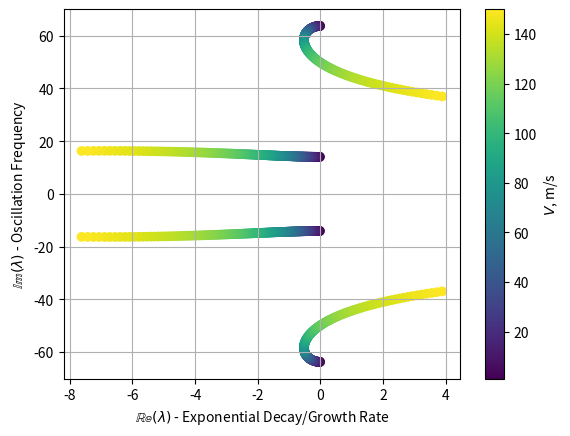
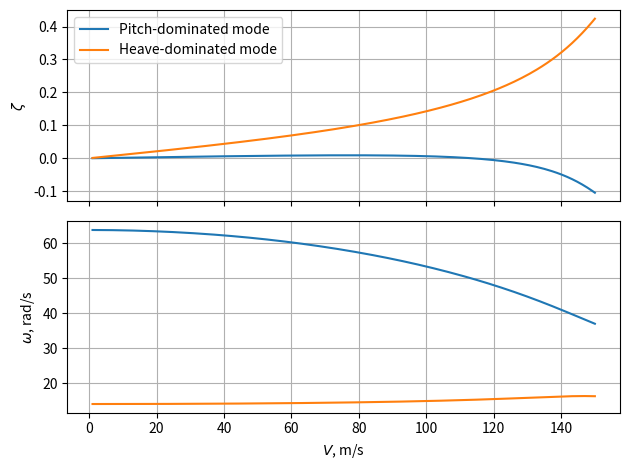
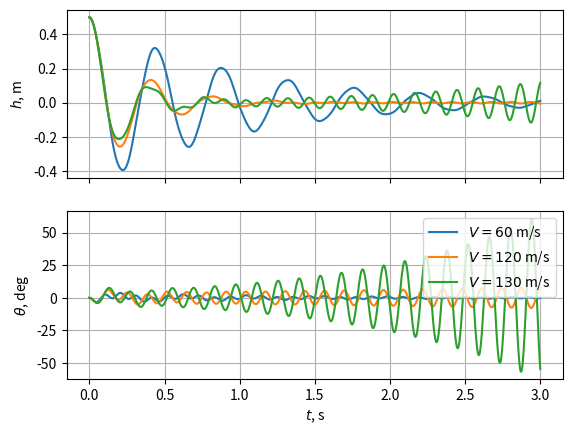

The matplotlib source for these figures, in order:
# We start by importing necessary libraries
import numpy as np
import matplotlib.pyplot as plt
from scipy.integrate import odeint

# Enable interactive plots - remember to change "widget" to "inline" if running in Google Colab
%matplotlib widget

# Define the parameters of our typical section
# Geometrical properties
c = 1.6    # [m]
b = c / 2  # semi-chord [m]
a = 0.1    # distance from mid-chord to CG (as a fraction of the semi-chord)
e = -0.1   # distance from mid-chord to EA (as a fraction of the semi-chord)
x_theta = e - a  # static unbalance parameter

# Inertial properties
m = 200.0     # mass per unit span [kg/m]
I_EA = 30.0  # mass moment of inertia about the elastic axis per unit span [kg m^2/m]

# Elastic properties
k_h = 4e4  # heave stiffness [N/m]
k_theta = 1e5  # torsional spring stiffness [Nm/rad]

# Air density at sea level
rho = 1.225  # [kg/m^3]

omega_h = np.sqrt(k_h / m)  # heave natural frequency [rad/s]
omega_theta = np.sqrt(k_theta / I_EA)  # pitch natural frequency [rad/s]
print(f"Heave natural frequency: {omega_h:.1f} rad/s, {omega_h / (2 * np.pi):.2f} Hz")
print(f"Pitch natural frequency: {omega_theta:.1f} rad/s, {omega_theta / (2 * np.pi):.2f} Hz")

def build_system_matrix(rho, velocity):
    """
    Build the system matrix for eigenvalue analysis.
    
    Parameters
    ----------
    rho : float
        Air density [kg/m^3]
    velocity : float
        Freestream velocity (V)
    
    Returns
    -------
    system_matrix : numpy array
        System matrix (4x4)
    """
    # Mass matrix (symmetric)
    M = np.array([
        [m,          m*b*x_theta],
        [m*b*x_theta, I_EA      ]
    ])
    
    # Damping matrix (note: only first column is non-zero due to quasi-steady assumption)
    C = np.array([
        [2*np.pi*rho*b*velocity,               0],
        [2*np.pi*rho*b**2*velocity*(0.5 + e),  0]
    ])
    
    # Stiffness matrix (note the negative off-diagonal terms)
    K = np.array([
        [k_h, -2*np.pi*rho*b*velocity**2                     ],
        [0,    k_theta - 2*np.pi*rho*b**2*velocity**2*(0.5 + e)]
    ])

    # Invert the mass matrix
    M_inv = np.linalg.inv(M)
    
    # Build the state matrix in block form
    zeros = np.zeros((2, 2))
    identity = np.eye(2)
    
    # Top row blocks: [0, I]
    top = np.hstack([zeros, identity])
    
    # Bottom row blocks: [-M^(-1)K, -M^(-1)C]
    bottom = np.hstack([-M_inv @ K, -M_inv @ C])
    
    # Stack vertically
    system_matrix = np.vstack([top, bottom])
    
    # Return the system matrix
    return system_matrix

# Range of velocities to analyze
velocities = np.linspace(1, 150, 200)

# Initialize arrays to store real and imaginary parts of eigenvalues
# To plot the root locus, we will use the pyplot function scatter, which expects 1D arrays
# We know there will be 4 eigenvalues for each velocity, so we preallocate a 1D array with shape (N_velocities * 4,)
N_EIGENVALUES = 4
real_parts = np.zeros((len(velocities) * N_EIGENVALUES,))
imag_parts = np.zeros((len(velocities) * N_EIGENVALUES,))

# Iterate over velocities
for idx, V in enumerate(velocities):

    # Build system matrix
    A = build_system_matrix(rho, V)

    # Compute eigenvalues
    eigenvalues = np.linalg.eigvals(A)

    # Store real and imaginary parts
    # Since we have 4 eigenvalues for each velocity, we store them in the appropriate slice of the preallocated arrays
    real_parts[idx * N_EIGENVALUES : (idx + 1) * N_EIGENVALUES] = eigenvalues.real
    imag_parts[idx * N_EIGENVALUES : (idx + 1) * N_EIGENVALUES] = eigenvalues.imag

# Create figure
plt.figure()

# Scatter plot: x=Real, y=Imaginary, Color=Speed
# The arrays including the real and imaginary parts have shape (N_velocities * 4,)
# In order to color the points according to velocity, we need to repeat each velocity four times to match the structure of the real_parts and imag_parts arrays
# We use the repeat function from NumPy to achieve this
# The function call np.repeat(velocities, 4) creates an array where each element of the velocity array is repeated four consecutively
# The scatter function returns a PathCollection object that we can use to create the colorbar
sc = plt.scatter(real_parts, imag_parts, c=np.repeat(velocities, N_EIGENVALUES))

# Set plot elements
plt.xlabel("$\\mathbb{Re}(\\lambda)$ - Exponential Decay/Growth Rate")
plt.ylabel("$\\mathbb{Im}(\\lambda)$ - Oscillation Frequency")
plt.grid(True)

# Add colorbar and show plot
plt.colorbar(sc, label="$V$, m/s")
plt.show()

# Initialize arrays to store frequency and damping ratio
# Since we have two degree of freedom, there will be two frequencies and two damping ratios per velocity
frequencies = np.zeros((len(velocities), 2))  # these will be angular frequencies omega
damping_ratios = np.zeros((len(velocities), 2))

# We reshape the arrays of the real and imaginary parts to a shape (N_velocities, N_EIGENVALUES)
real_parts = real_parts.reshape((len(velocities), N_EIGENVALUES))
imag_parts = imag_parts.reshape((len(velocities), N_EIGENVALUES))

# We iterate over the velocities to calculate frequency and damping ratio
for idx in range(len(velocities)):

    # Sort by highest imaginary part (frequency)
    sort_idx = np.argsort(imag_parts[idx])[::-1]  # descending order

    # Keep only the eigenvalues with the two highest frequencies (positive frequencies)
    sorted_real = real_parts[idx][sort_idx[:2]]
    sorted_imag = imag_parts[idx][sort_idx[:2]]

    # Take the first two eigenvalues (positive frequencies)
    frequencies[idx] = np.abs(sorted_imag)
    
    # Calculate Damping Ratio zeta
    damping_ratios[idx] = -sorted_real / np.sqrt(sorted_real**2 + sorted_imag**2)

# Create figure with two subplots
fig, (ax1, ax2) = plt.subplots(2, 1, sharex=True)

# Plot 1: V-g plot (damping vs velocity)
ax1.plot(velocities, damping_ratios)
ax1.set_ylabel('$\\zeta$')
ax1.grid(True)

# Plot 2: V-f plot (frequency vs velocity)
ax2.plot(velocities, frequencies)
ax2.set_ylabel('$\\omega$, rad/s')
ax2.set_xlabel('$V$, m/s')
ax2.grid(True)

# Set tigt layout and show plot
ax1.legend(['Pitch-dominated mode', 'Heave-dominated mode'])
plt.tight_layout()
plt.show()

# Define the function that returns dx/dt = A * x
def state_space_model(x, time_array, system_matrix):
    """
    Computes the derivative of the state vector.

    Parameters:
    x (array): State vector [h, theta, h_dot, theta_dot]
    time_array (float): Time (not used here because our system is linear time-invariant, but odeint requires it)
    system_matrix (matrix): System matrix

    Returns:
    dxdt (array): Time derivative of the state vector
    """
    dxdt = system_matrix @ x
    return dxdt

# Define flight speeds to test
flight_speeds = [60, 120, 130]

# Define simulation parameters
t = np.linspace(0, 3, 1000)  # Simulate for 3 seconds
initial_condition = [0.5, 0.0, 0.0, 0.0]  # Initial displacement h = 0.5 m, theta = 0 rad, h_dot = 0 m/s, theta_dot = 0 rad/s

# Create figure with two subplots
fig, (ax1, ax2) = plt.subplots(2, 1, sharex=True)

# Iterate over speeds
for V in flight_speeds:

    # Build the system matrix for this speed
    A = build_system_matrix(rho, V)

    # Solve the ODE
    solution_array = odeint(state_space_model, initial_condition, t, args=(A,))

    # Extract 'h' (the first column of the solution)
    h_response = solution_array[:, 0]
    theta_response = solution_array[:, 1]

    # Plot
    ax1.plot(t, h_response, label=f"$V = {V}$ m/s")
    ax2.plot(t, np.degrees(theta_response), label=f"$V = {V}$ m/s")

# Set axes labels, legend, and grid
ax2.set_xlabel("$t$, s")
ax1.set_ylabel("$h$, m")
ax2.set_ylabel("$\\theta$, deg")
ax2.legend()
ax1.grid(True)
ax2.grid(True)
plt.show()

